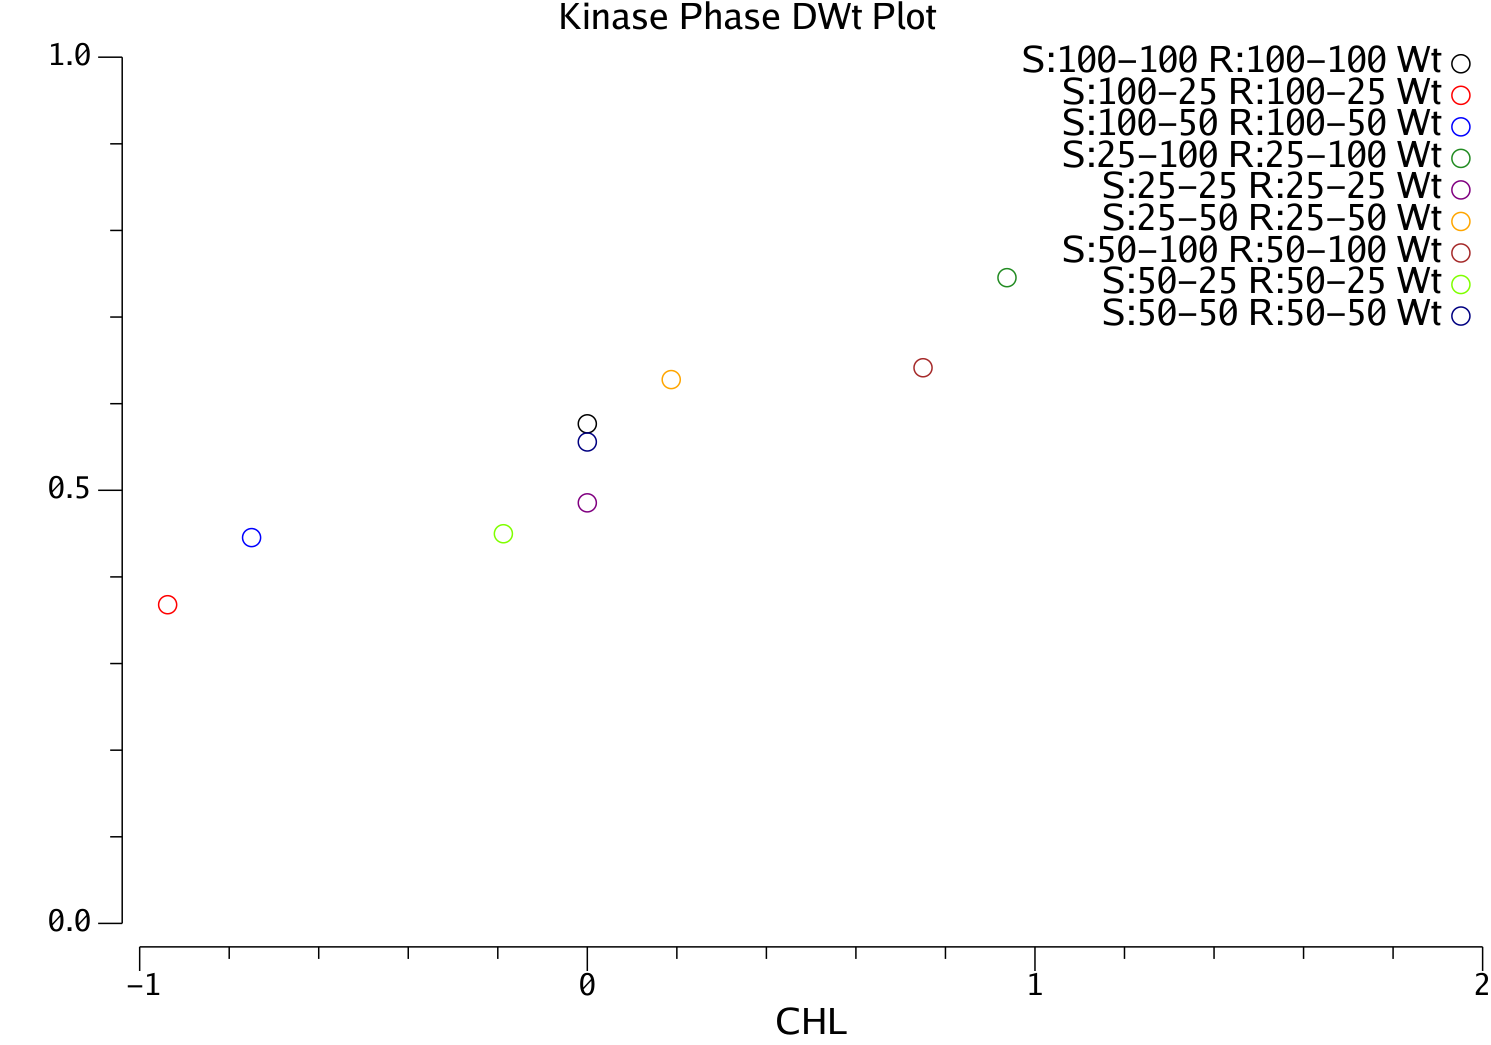

The file beside this chart, header and first rows:
#CHL	$Cond	#SMhz	#SPhz	#RMhz	#RPhz	%NMDAo	%NMDAi	%Ca	%Ds	%Ps	%CaM	%CaP	%CaD	%RCaM	%RCaP	%RCaD	%SCa	%SCaM	%SCaP	%SCaD	%Wt	%DWt	#VmS
0	S:25-25 R:25-25	25	25	25	25	1.30228e-13	0.0003222	2.22524e-12	0.7584	0.7222	0.07081	0.07174	0.07268	0.07081	0.07174	0.07268	2.22524e-12	0.07081	0.07174	0.07268	0.4855	-0.001023	-65.15
0.1875	S:25-50 R:25-50	25	50	25	50	7.19952e-14	0.0002856	1.22378e-12	0.85	0.8087	0.07051	0.07133	0.07215	0.07051	0.07133	0.07215	1.22378e-12	0.07051	0.07133	0.07215	0.6278	0.0005268	-65.29
0.9375	S:25-100 R:25-100	25	100	25	100	6.48119e-14	0.0002914	1.09949e-12	0.9066	0.8595	0.07257	0.07343	0.07428	0.07257	0.07343	0.07428	1.09949e-12	0.07257	0.07343	0.07428	0.7454	0.001705	-65.34
-0.1875	S:50-25 R:50-25	50	25	50	25	5.14893e-14	0.000236	8.77763e-13	0.8499	0.8067	0.07002	0.07088	0.07175	0.07002	0.07088	0.07175	8.77763e-13	0.07002	0.07088	0.07175	0.4498	-0.001014	-65.21
0	S:50-50 R:50-50	50	50	50	50	1.01867e-13	0.0003158	1.72646e-12	0.9676	0.9197	0.07375	0.07468	0.0756	0.07375	0.07468	0.0756	1.72646e-12	0.07375	0.07468	0.0756	0.5558	-0.0006848	-65.36
0.75	S:50-100 R:50-100	50	100	50	100	6.5748e-14	0.0002885	1.11315e-12	1.014	0.9606	0.0754	0.07636	0.07731	0.0754	0.07636	0.07731	1.11315e-12	0.0754	0.07636	0.07731	0.6415	0.0004093	-65.39
-0.9375	S:100-25 R:100-25	100	25	100	25	6.42312e-14	0.0002609	1.09115e-12	0.9881	0.9368	0.07387	0.07486	0.07584	0.07387	0.07486	0.07584	1.09115e-12	0.07387	0.07486	0.07584	0.3679	0.00358	-65.3
-0.75	S:100-50 R:100-50	100	50	100	50	7.00437e-14	0.0002828	1.18729e-12	1.02	0.9657	0.07462	0.07559	0.07655	0.07462	0.07559	0.07655	1.18729e-12	0.07462	0.07559	0.07655	0.4454	0.001831	-65.36
0	S:100-100 R:100-100	100	100	100	100	7.92714e-14	0.0003095	1.33934e-12	1.106	1.047	0.07725	0.07826	0.07925	0.07725	0.07826	0.07925	1.33934e-12	0.07725	0.07826	0.07925	0.5767	0.001066	-65.44
